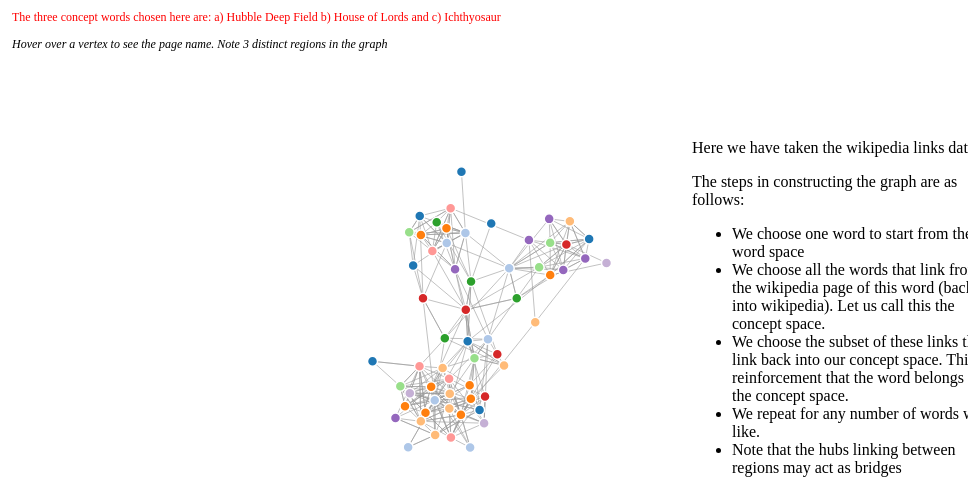
D3 v3 page, settled after 360 driven frames (6 s of simulated time); the page loaded 1 data file(s).



var width = 960,
    height = 600;

var color = d3.scale.category20();

var force = d3.layout.force()
    .charge(-120)
    .linkDistance(30)
    .size([width, height]);

var svg = d3.select("body").append("svg")
    .attr("width", width)
    .attr("height", height);

d3.json("artjson.json", function(error, graph) { //d3.json("artjson.json", function(error, graph) {
  if (error) throw error;

  force
      .nodes(graph.nodes)
      .links(graph.links)
      .start();

  var link = svg.selectAll(".link")
      .data(graph.links)
    .enter().append("line")
      .attr("class", "link")
      .style("stroke-width", function(d) { return Math.sqrt(d.value); });

  var node = svg.selectAll(".node")
      .data(graph.nodes)
    .enter().append("circle")
      .attr("class", "node")
      .attr("r", 5)
      .style("fill", function(d) { return color(d.group); })
      .call(force.drag);

  node.append("title")
      .text(function(d) { return d.name; });

  force.on("tick", function() {
    link.attr("x1", function(d) { return d.source.x; })
        .attr("y1", function(d) { return d.source.y; })
        .attr("x2", function(d) { return d.target.x; })
        .attr("y2", function(d) { return d.target.y; });

    node.attr("cx", function(d) { return d.x; })
        .attr("cy", function(d) { return d.y; });
  });
});



### data: artjson.json
{
 "nodes": [
  {
   "name": "Abbot",
   "group": 4
  },
  {
   "name": "Animal",
   "group": 9
  },
  {
   "name": "Archbishop_of_Canterbury",
   "group": 3
  },
  {
   "name": "British_House_of_Commons",
   "group": 3
  },
  {
   "name": "British_monarchy",
   "group": 9
  },
  {
   "name": "Charles_I_of_England",
   "group": 2
  },
  {
   "name": "China",
   "group": 5
  },
  {
   "name": "Chordate",
   "group": 8
  },
  "... 52 more items"
 ],
 "links": [
  {
   "source": 0,
   "target": 8,
   "value": 1
  },
  {
   "source": 0,
   "target": 21,
   "value": 1
  },
  {
   "source": 1,
   "target": 7,
   "value": 1
  },
  {
   "source": 1,
   "target": 42,
   "value": 1
  },
  {
   "source": 1,
   "target": 44,
   "value": 1
  },
  {
   "source": 2,
   "target": 4,
   "value": 1
  },
  {
   "source": 2,
   "target": 8,
   "value": 1
  },
  {
   "source": 2,
   "target": 21,
   "value": 1
  },
  "... 326 more items"
 ]
}